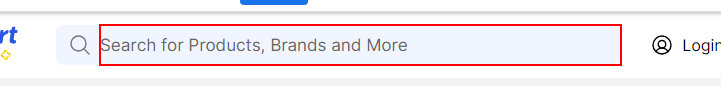
Task: Extract the data from any website and write into Text File
Workflow: Flipkart

Step 1: type "mobiles[k(enter)]" into the text box in window 'Online Shopping Site for Mobiles, Electronics, Furniture, Grocery, Lifestyle, Books & More. Best Offers!' (chrome.exe)

Step 2: Use Browser Chrome: Mobilesk- Buy Products Online at Best Price in India - All Categories | Flipkart in window 'Mobilesk- Buy Products Online at Best Price in India - All Categories | Flipkart.com' (chrome.exe) (no picture)

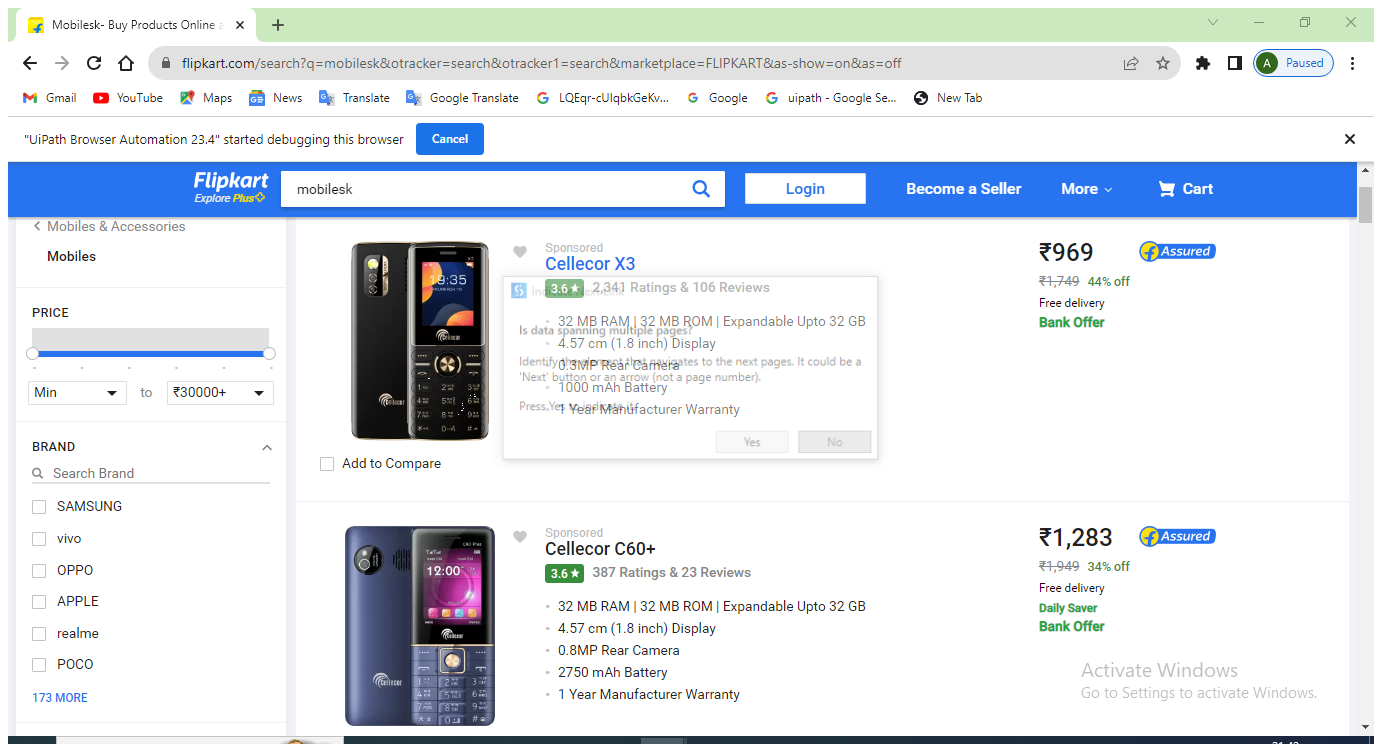
Step 3: Attach Browser 'Mobilesk  Page' in window 'Mobiles- Buy Products Online at Best Price in India - All Categories | Flipkart.com' (chrome.exe)

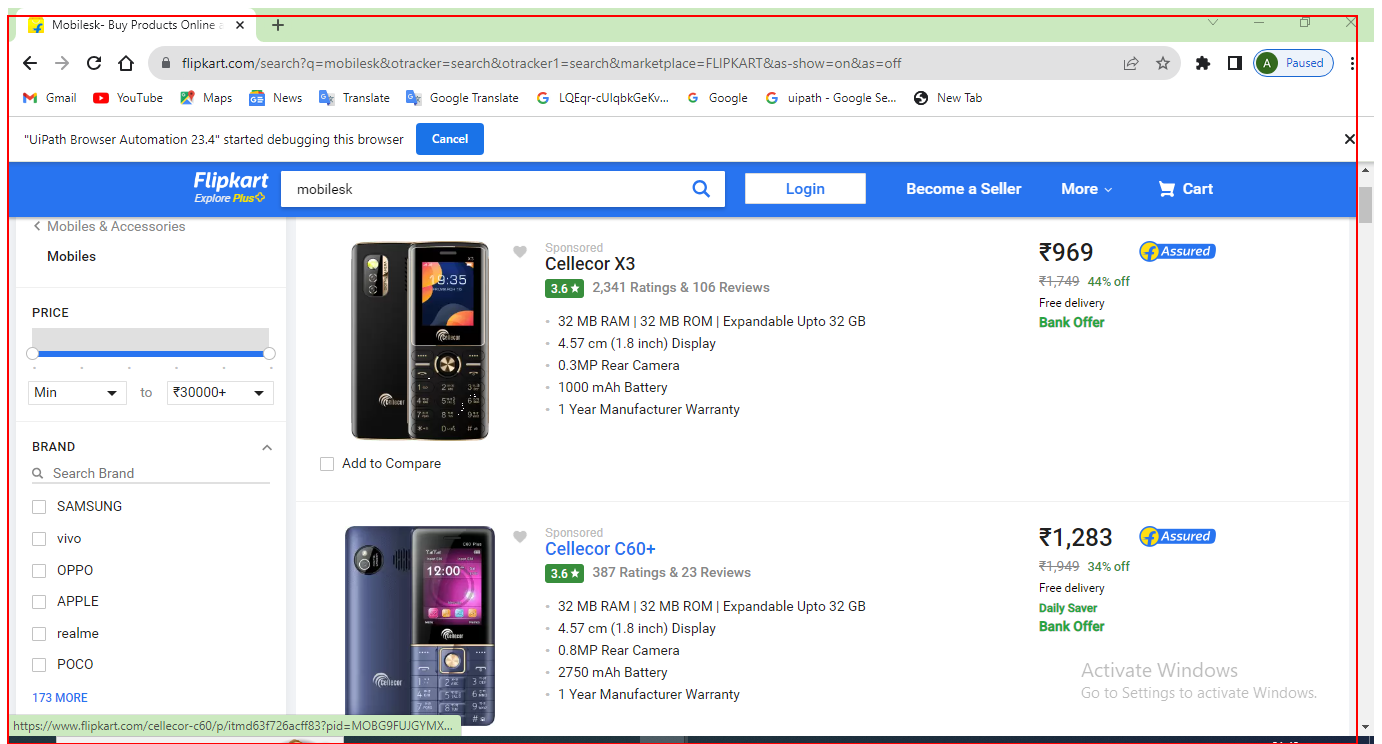
Step 4: get-text from the element
